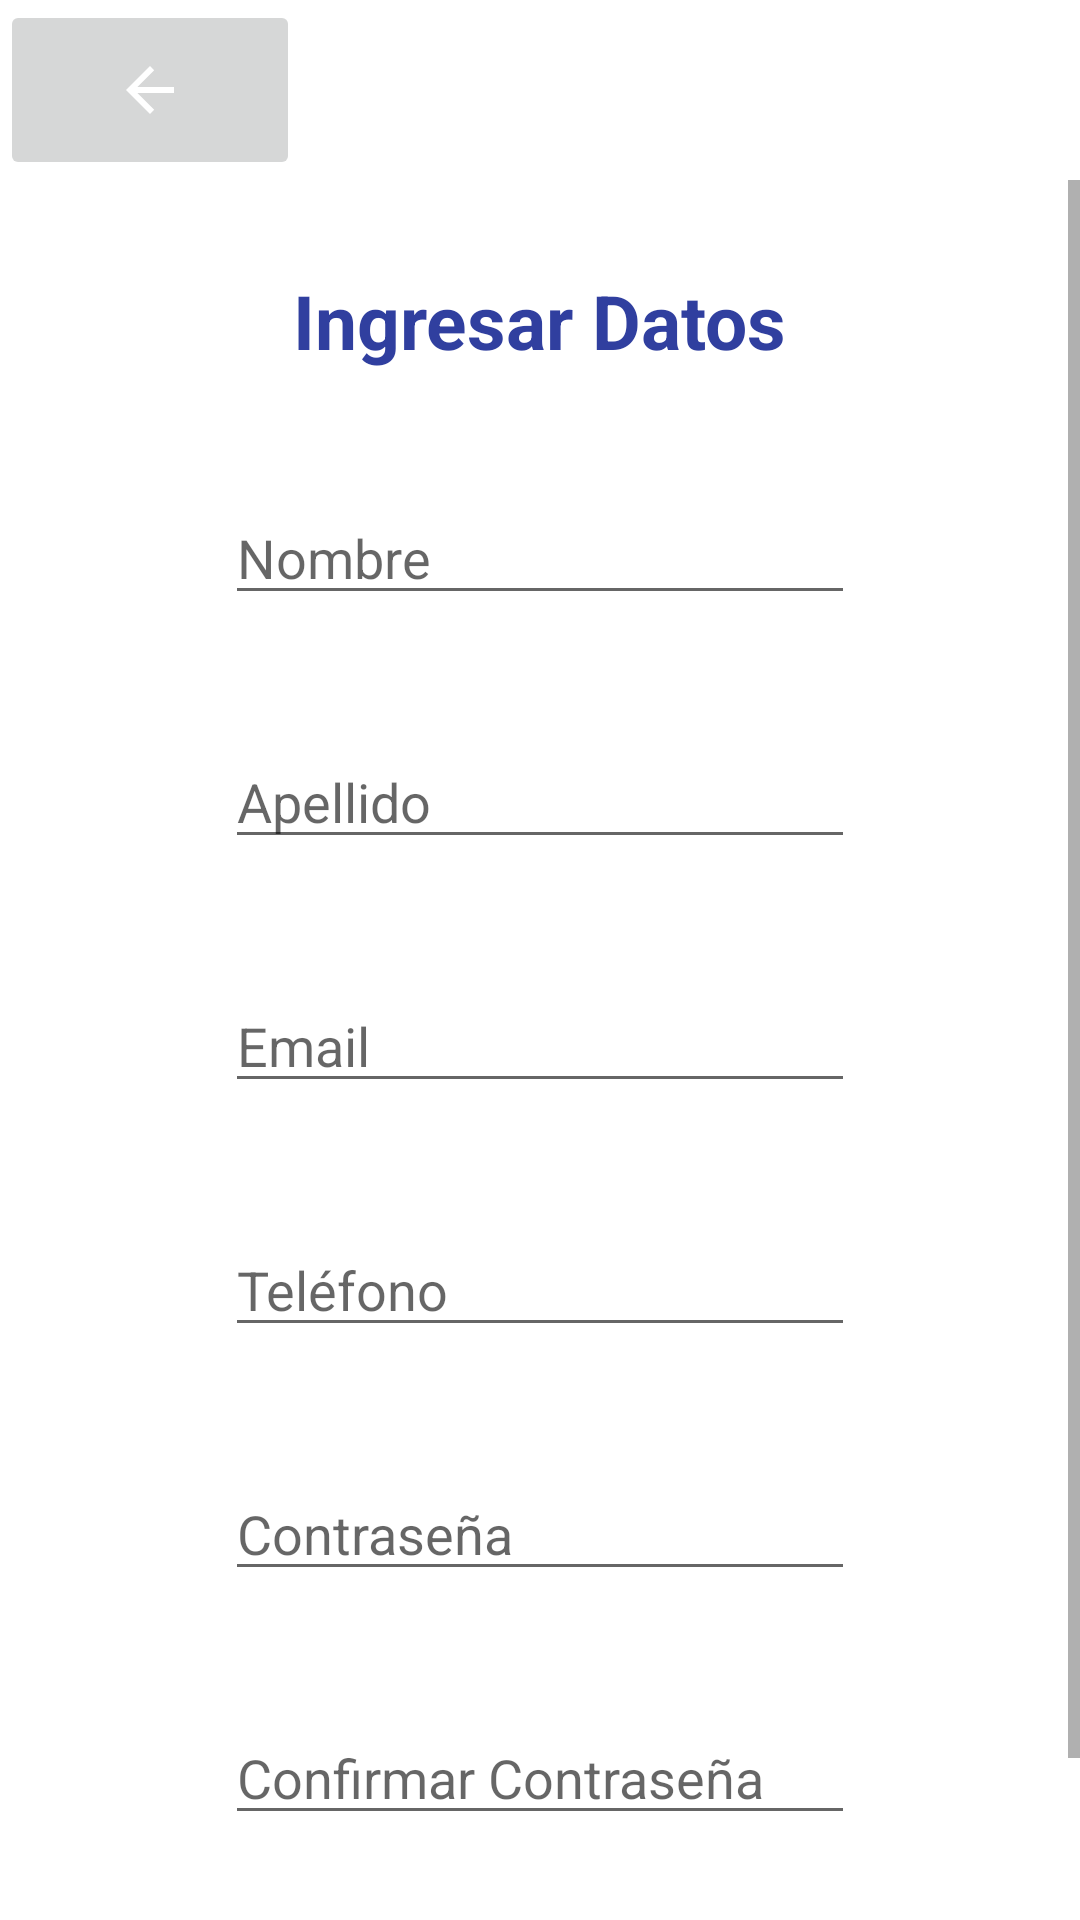

Layout XML and referenced resources for this Android screen:
<!-- AndroidManifest.xml: application theme Theme.LaJusta -->
<!-- res/layout/activity_register.xml -->
<?xml version="1.0" encoding="utf-8"?>
<LinearLayout xmlns:android="http://schemas.android.com/apk/res/android"
    xmlns:app="http://schemas.android.com/apk/res-auto"
    xmlns:tools="http://schemas.android.com/tools"
    android:layout_width="match_parent"
    android:orientation="vertical"
    android:layout_height="match_parent">

    <ImageButton
        android:id="@+id/botonAtras"
        android:layout_width="100sp"
        android:layout_height="60sp"
        android:src="@drawable/abc_vector_test"
        tools:ignore="MissingConstraints">

    </ImageButton>

    <ScrollView
        android:layout_width="match_parent"
        android:layout_height="match_parent">

        <LinearLayout
            android:layout_width="match_parent"
            android:layout_height="wrap_content"
            android:orientation="vertical" >

            <TextView
                android:id="@+id/textProducto"
                android:layout_width="wrap_content"
                android:layout_height="wrap_content"
                android:layout_gravity="center"
                android:layout_marginTop="30sp"
                android:text="Ingresar Datos"
                android:textColor="#303F9F"
                android:textSize="25sp"
                android:textStyle="bold" />

            <EditText
                android:id="@+id/editName"
                android:layout_width="wrap_content"
                android:layout_height="wrap_content"
                android:layout_gravity="center"
                android:layout_marginTop="40sp"
                android:ems="10"
                android:hint="Nombre"
                android:inputType="textPersonName" />

            <EditText
                android:id="@+id/editLastName"
                android:layout_width="wrap_content"
                android:layout_height="wrap_content"
                android:layout_gravity="center"
                android:layout_marginTop="40sp"
                android:ems="10"
                android:hint="Apellido"
                android:inputType="textPersonName" />

            <EditText
                android:id="@+id/editEmail"
                android:layout_width="wrap_content"
                android:layout_height="wrap_content"
                android:layout_gravity="center"
                android:layout_marginTop="40sp"
                android:ems="10"
                android:hint="Email"
                android:inputType="textEmailAddress" />

            <EditText
                android:id="@+id/editPhone"
                android:layout_width="wrap_content"
                android:layout_height="wrap_content"
                android:layout_gravity="center"
                android:layout_marginTop="40sp"
                android:ems="10"
                android:hint="Teléfono"
                android:inputType="phone" />

            <EditText
                android:id="@+id/editPass"
                android:layout_width="wrap_content"
                android:layout_height="wrap_content"
                android:layout_gravity="center"
                android:layout_marginTop="40sp"
                android:ems="10"
                android:hint="Contraseña"
                android:inputType="textPassword" />

            <EditText
                android:id="@+id/editConfirmPassword"
                android:layout_width="wrap_content"
                android:layout_height="wrap_content"
                android:layout_gravity="center"
                android:layout_marginTop="40sp"
                android:ems="10"
                android:hint="Confirmar Contraseña"
                android:inputType="textPassword" />

            <Button
                android:id="@+id/buttonSignOff"
                android:layout_width="wrap_content"
                android:layout_height="wrap_content"
                android:layout_gravity="center"
                android:layout_marginTop="40sp"
                android:text="Registrar"
                android:textAllCaps="false" />

        </LinearLayout>
    </ScrollView>

</LinearLayout>
<!-- resources referenced by this layout -->
<resources>
  <style name="Theme.LaJusta" parent="Theme.MaterialComponents.DayNight.DarkActionBar">
          
          <item name="colorPrimary">@color/marron</item>
          <item name="colorPrimaryVariant">@color/purple_700</item>
          <item name="colorOnPrimary">@color/white</item>
          
          <item name="colorSecondary">@color/teal_200</item>
          <item name="colorSecondaryVariant">@color/teal_700</item>
          <item name="colorOnSecondary">@color/black</item>
          
          <item name="android:statusBarColor" tools:targetApi="l">?attr/colorPrimaryVariant</item>
          
      </style>
  <color name="marron">#6D4C41</color>
  <color name="purple_700">#FF3700B3</color>
  <color name="white">#FFFFFFFF</color>
  <color name="teal_200">#FF03DAC5</color>
  <color name="teal_700">#FF018786</color>
  <color name="black">#FF000000</color>
</resources>
